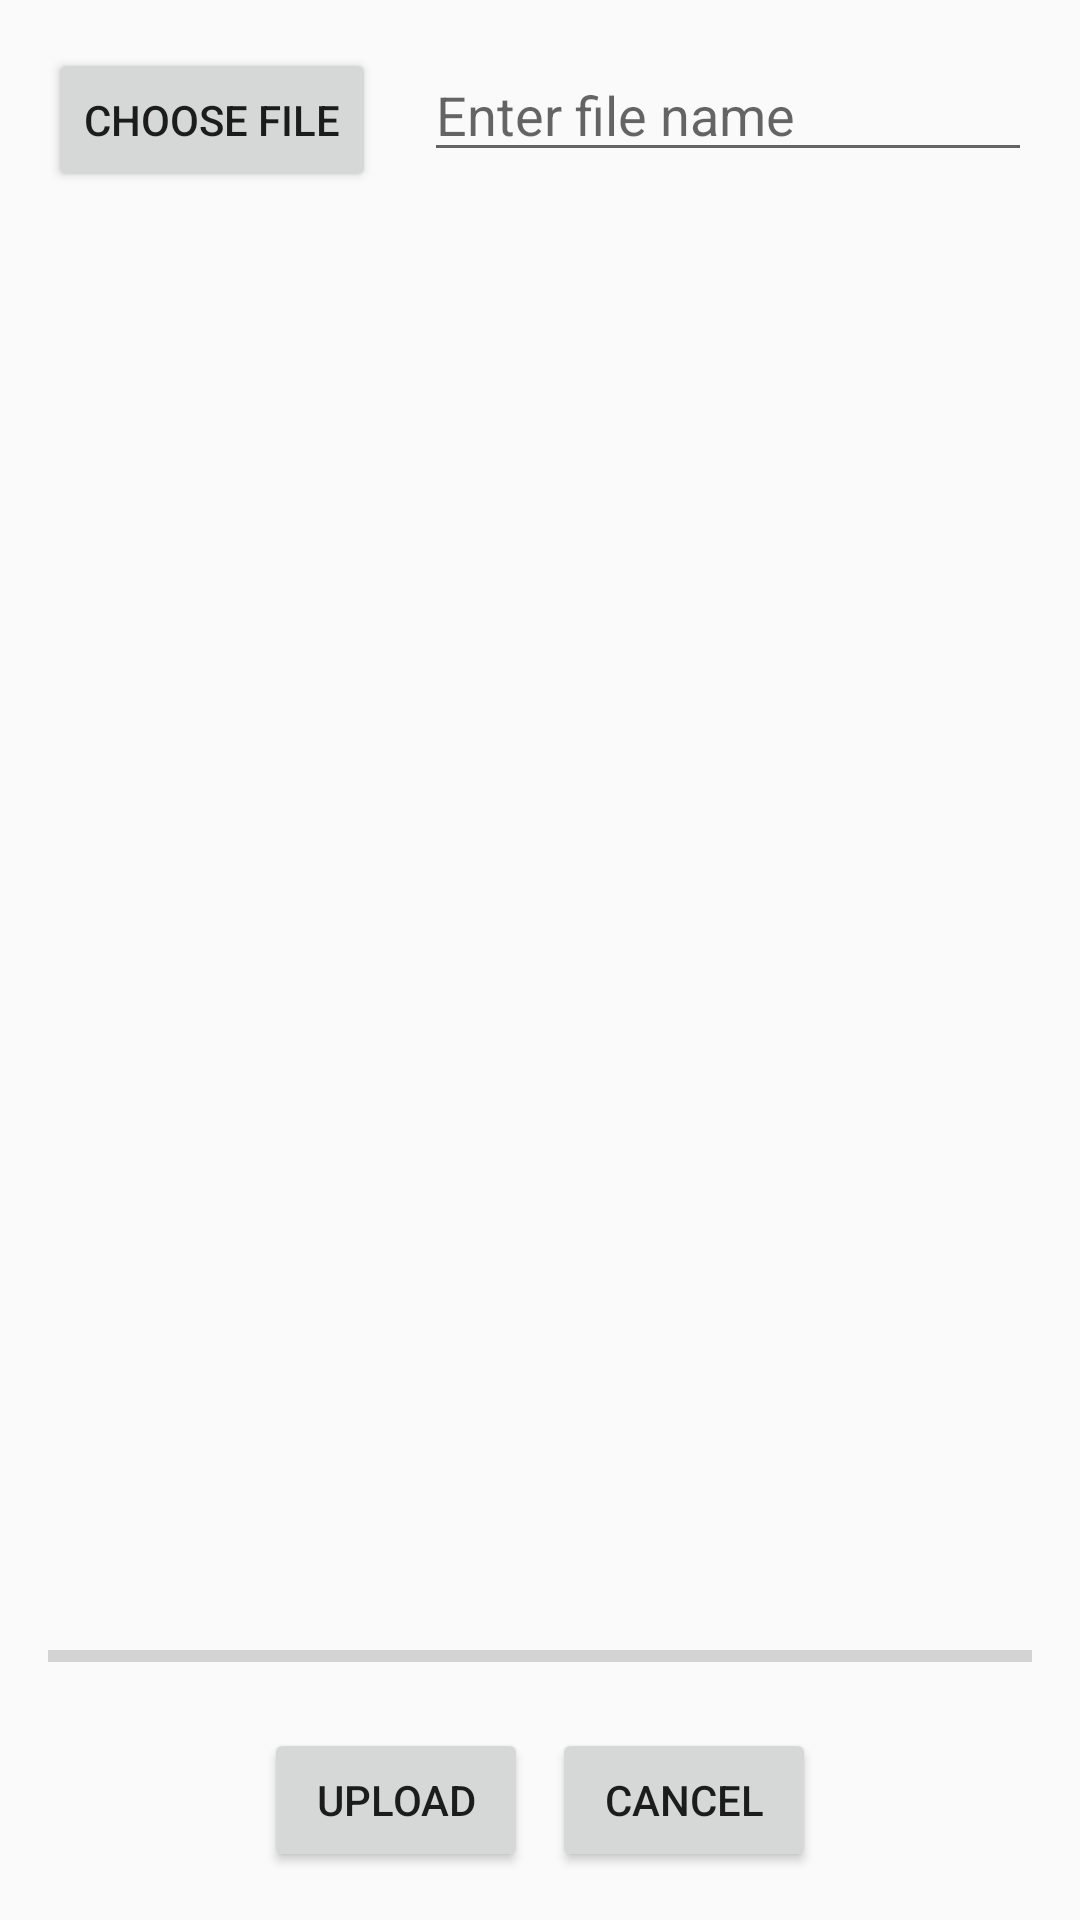

The Android layout XML behind this screen, and the referenced resources:
<!-- AndroidManifest.xml: application theme Theme.GardenManagmentApp -->
<!-- res/layout/picture_selection_layout.xml -->
<?xml version="1.0" encoding="utf-8"?>
<RelativeLayout xmlns:android="http://schemas.android.com/apk/res/android"
    android:layout_width="match_parent"
    android:layout_height="match_parent"
    android:padding="16dp">

    <Button
        android:id="@+id/picture_select_button"
        android:layout_width="wrap_content"
        android:layout_height="wrap_content"
        android:text="@string/picture_select_button"/>

    <EditText
        android:id="@+id/file_name_edit_text"
        android:layout_width="match_parent"
        android:layout_height="wrap_content"
        android:layout_toEndOf="@+id/picture_select_button"
        android:hint="@string/file_name_hint"
        android:layout_marginStart="16dp"/>

    <ImageView
        android:id="@+id/picture_image_view"
        android:layout_width="match_parent"
        android:layout_height="match_parent"
        android:layout_below="@+id/file_name_edit_text"
        android:layout_above="@id/picture_upload_progress_bar"
        android:layout_marginTop="16dp"/>

    <ProgressBar
        android:id="@+id/picture_upload_progress_bar"
        android:layout_width="match_parent"
        android:layout_height="wrap_content"
        style="@style/Widget.AppCompat.ProgressBar.Horizontal"
        android:layout_alignParentStart="true"
        android:layout_above="@+id/picture_upload_linearlayout"
        android:layout_marginBottom="16dp"/>

    <LinearLayout
        android:id="@+id/picture_upload_linearlayout"
        android:layout_width="wrap_content"
        android:layout_height="wrap_content"
        android:layout_alignParentBottom="true"
        android:layout_centerHorizontal="true"
        android:orientation="horizontal">

        <Button
            android:id="@+id/picture_upload_button"
            android:layout_width="wrap_content"
            android:layout_height="wrap_content"
            android:text="@string/upload_button" />

        <Button
            android:id="@+id/picture_cancel_button"
            android:layout_width="wrap_content"
            android:layout_height="wrap_content"
            android:layout_marginStart="8dp"
            android:text="@string/cancel_label" />

    </LinearLayout>

</RelativeLayout>
<!-- resources referenced by this layout -->
<resources>
  <string name="cancel_label">CANCEL</string>
  <string name="file_name_hint">Enter file name</string>
  <string name="picture_select_button">choose file</string>
  <string name="upload_button">upload</string>
  <style name="Theme.GardenManagmentApp" parent="Theme.AppCompat.Light.NoActionBar">
          
          <item name="colorPrimary">@color/purple_500</item>
          <item name="colorPrimaryVariant">@color/purple_700</item>
          <item name="colorOnPrimary">@color/white</item>
          
          <item name="colorSecondary">@color/teal_200</item>
          <item name="colorSecondaryVariant">@color/teal_700</item>
          <item name="colorOnSecondary">@color/black</item>
          
          <item name="android:statusBarColor" tools:targetApi="l">?attr/colorPrimaryVariant</item>
          
      </style>
  <color name="purple_500">#FF6200EE</color>
  <color name="purple_700">#FF3700B3</color>
  <color name="white">#FFFFFFFF</color>
  <color name="teal_200">#FF03DAC5</color>
  <color name="teal_700">#FF018786</color>
  <color name="black">#FF000000</color>
</resources>
